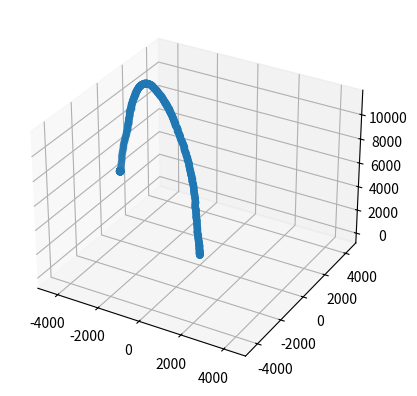

Write the Python code that produced this figure.
import random, time
import matplotlib.pyplot as plt
from mpl_toolkits.mplot3d import Axes3D

random.seed()
class Rocket:
    def __init__(self):
        self.ToF=0

        self.posx=0
        self.posy=0
        self.posz=0

        self.velx=0
        self.vely=0
        self.velz=0

        self.accx=0
        self.accy=0
        self.accz=0

    def update(self, dt):
        self.ToF+=dt

        if self.posz<0:
            self.posz=-1
        else:
            self.accx = random.gauss(0, 10)
            self.accy = random.gauss(0, 10)
            if self.ToF < 4:
                self.accz=random.gauss(30,10)
            else:
                self.accz = -9.81

            self.velx += self.accx*dt
            self.vely += self.accy*dt
            self.velz += self.accz*dt

            self.posx+=self.velx
            self.posy+=self.vely
            self.posz+=self.velz

    def getPos(self):
        return ( self.posx + random.gauss(0,10), 
                 self.posy + random.gauss(0,10),
                 self.posz + random.gauss(0,10) )


rocket = Rocket()
data = [ [], [], [] ]
for i in range(0,1000):
    rocket.update(0.1)
    pos=rocket.getPos()
    print(pos)
    #print(random.randrange(1,100))
    time.sleep(0.0001)
    data[0].append(pos[0])
    data[1].append(pos[1])
    data[2].append(pos[2])

fig = plt.figure()
ax = fig.add_subplot(111,projection='3d')
ax.scatter(data[0], data[1], data[2])

plt.xlim(-5000,5000)
plt.ylim(-5000,5000)
plt.show()
